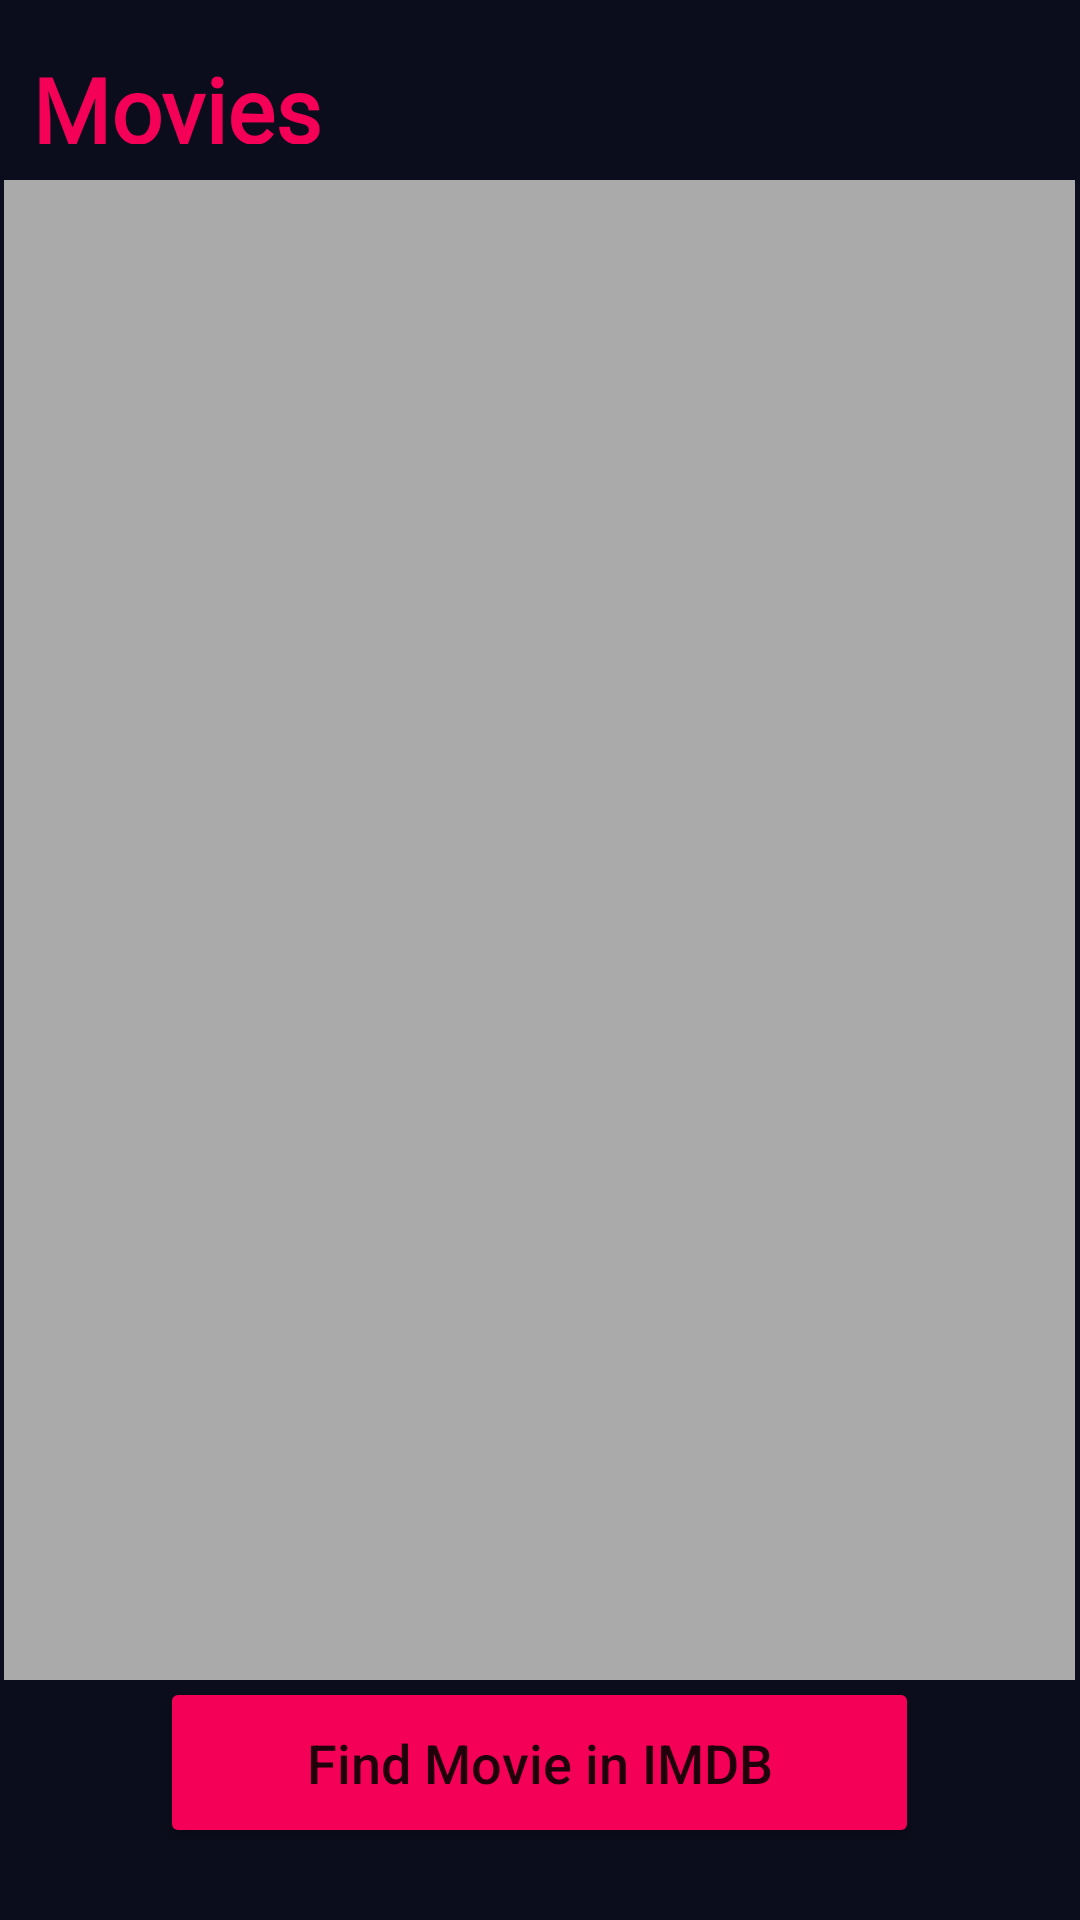

Write the Android layout XML for this screen, with the resource values it uses.
<!-- AndroidManifest.xml: application theme Theme.CW2 -->
<!-- res/layout/activity_ratings_screen.xml -->
<?xml version="1.0" encoding="utf-8"?>
<androidx.constraintlayout.widget.ConstraintLayout xmlns:android="http://schemas.android.com/apk/res/android"
    xmlns:app="http://schemas.android.com/apk/res-auto"
    xmlns:tools="http://schemas.android.com/tools"
    android:layout_width="match_parent"
    android:layout_height="match_parent"
    android:background="@color/backgroundColor"
    tools:context=".RatingsScreen">

    <TextView

        android:id="@+id/ratingScreenTitle"
        android:layout_width="294dp"
        android:layout_height="32dp"
        android:layout_marginTop="16dp"
        android:fontFamily="@font/macondo_swash_caps"
        android:text="@string/movies"
        android:textColor="@color/pink"
        android:textSize="30sp"
        android:textStyle="bold"
        app:layout_constraintEnd_toEndOf="parent"
        app:layout_constraintHorizontal_bias="0.161"
        app:layout_constraintStart_toStartOf="parent"
        app:layout_constraintTop_toTopOf="parent" />

    <ListView
        android:id="@+id/ratingScreenListView"
        android:layout_width="357dp"
        android:layout_height="500dp"
        android:background="@android:color/darker_gray"
        app:layout_constraintBottom_toBottomOf="parent"
        app:layout_constraintEnd_toEndOf="parent"
        app:layout_constraintHorizontal_bias="0.47"
        app:layout_constraintStart_toStartOf="parent"
        app:layout_constraintTop_toTopOf="parent"
        app:layout_constraintVertical_bias="0.429" />

    <Button
        android:id="@+id/findMovieBtn"
        android:layout_width="253dp"
        android:layout_height="57dp"
        android:layout_marginBottom="24dp"
        android:backgroundTint="@color/buttoncolor1"
        android:text="@string/find_movie_in_imdb"
        android:textAllCaps="false"
        android:textSize="18sp"
        app:layout_constraintBottom_toBottomOf="parent"
        app:layout_constraintEnd_toEndOf="parent"
        app:layout_constraintHorizontal_bias="0.498"
        app:layout_constraintStart_toStartOf="parent" />

</androidx.constraintlayout.widget.ConstraintLayout>
<!-- resources referenced by this layout -->
<resources>
  <color name="backgroundColor">#0C0D1C</color>
  <color name="buttoncolor1">#F50057</color>
  <color name="pink">#F50057</color>
  <string name="find_movie_in_imdb">Find Movie in IMDB</string>
  <string name="movies">Movies</string>
  <style name="Theme.CW2" parent="Theme.MaterialComponents.DayNight.DarkActionBar">
          
          <item name="colorPrimary">@color/purple_500</item>
          <item name="colorPrimaryVariant">@color/purple_700</item>
          <item name="colorAccent">@color/pink</item>
          <item name="colorOnPrimary">@color/white</item>
          
          <item name="colorSecondary">@color/teal_200</item>
          <item name="colorSecondaryVariant">@color/teal_700</item>
          <item name="colorOnSecondary">@color/black</item>
          
          <item name="android:statusBarColor" tools:targetApi="l">?attr/colorPrimaryVariant</item>
          
      </style>
  <color name="purple_500">#292627</color>
  <color name="purple_700">#FF3700B3</color>
  <color name="white">#FFFFFFFF</color>
  <color name="teal_200">#A4F50057</color>
  <color name="teal_700">#FF018786</color>
  <color name="black">#FF000000</color>
</resources>
